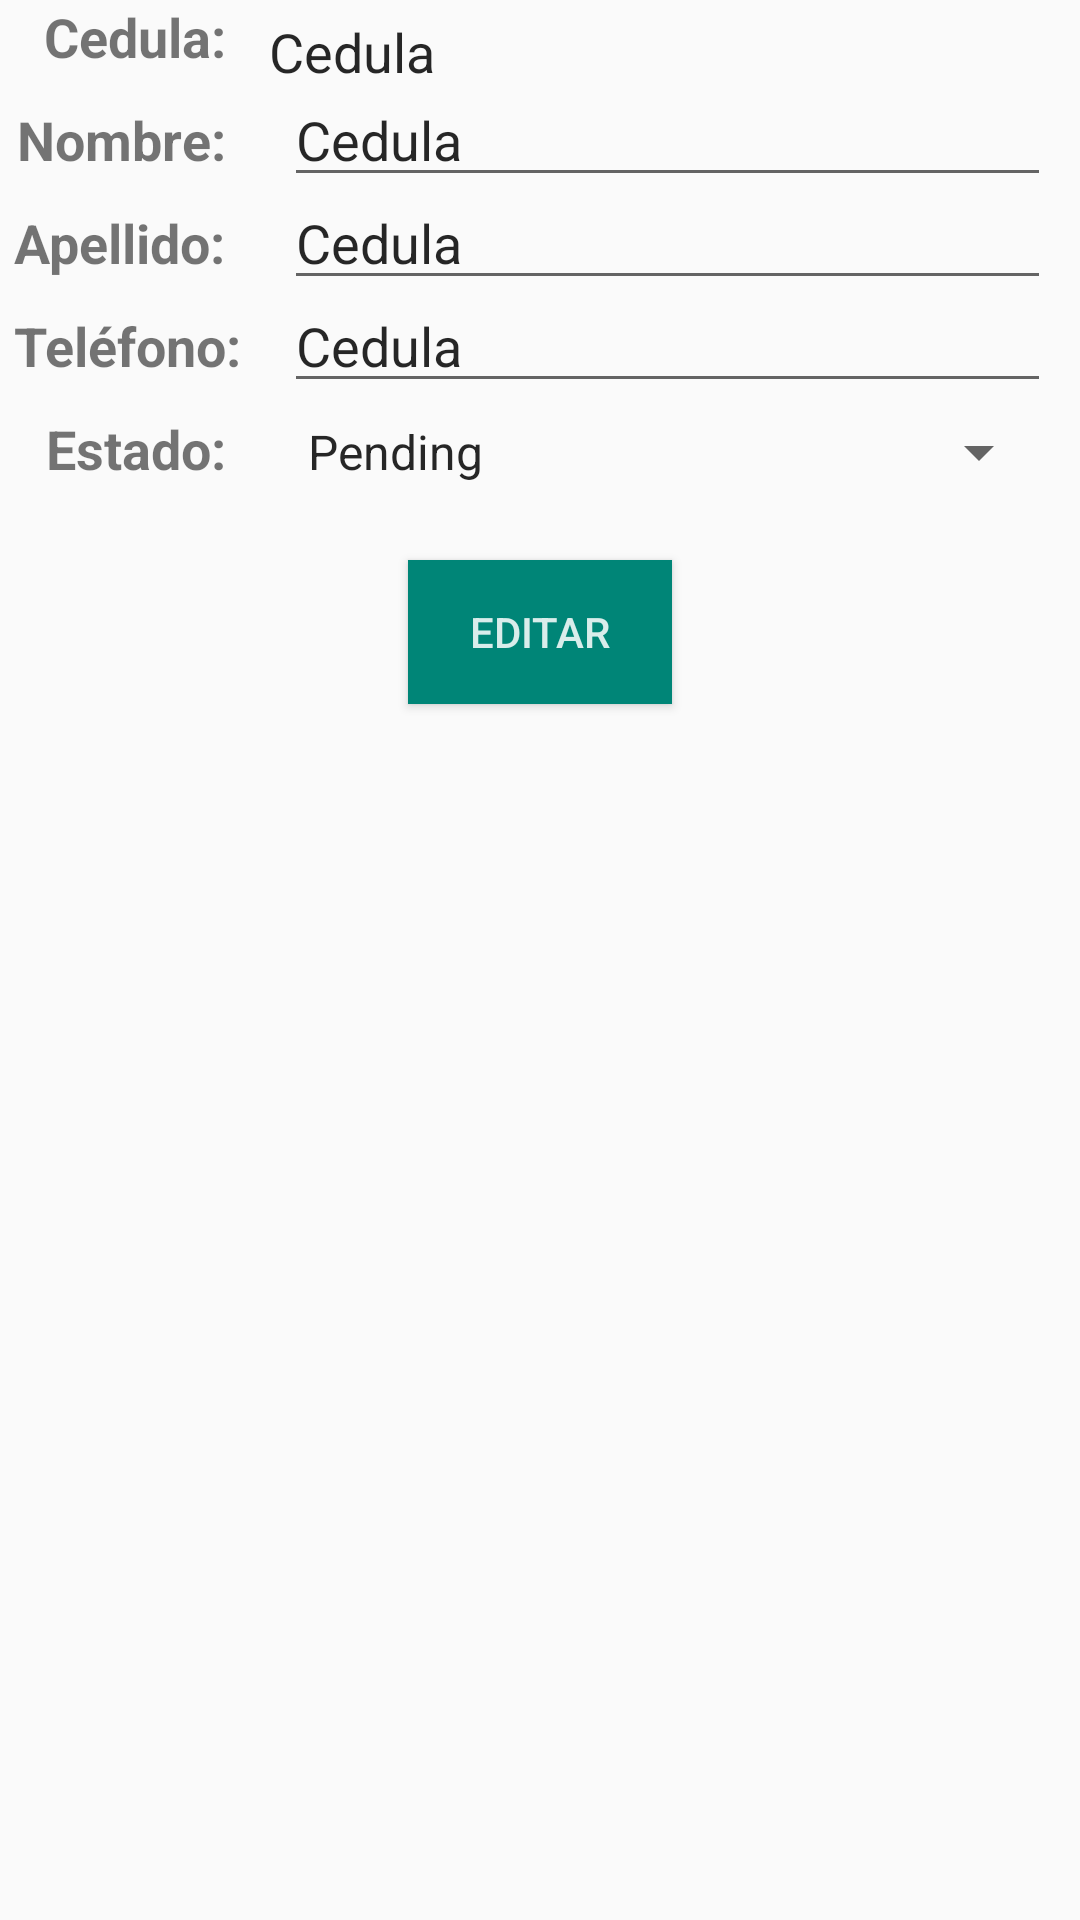

Write the Android layout XML for this screen, with the resource values it uses.
<!-- AndroidManifest.xml: application theme MaterialTheme -->
<!-- res/layout/activity_edit_prospect.xml -->
<RelativeLayout xmlns:android="http://schemas.android.com/apk/res/android"
    xmlns:tools="http://schemas.android.com/tools" android:layout_width="match_parent"
    android:layout_height="match_parent" android:paddingLeft="@dimen/activity_horizontal_margin"
    android:paddingRight="@dimen/activity_horizontal_margin"
    android:paddingTop="@dimen/activity_vertical_margin"
    android:paddingBottom="@dimen/activity_vertical_margin"
    tools:context="prueba.intergrupo.com.view.EditProspect">

    <TextView
        android:id="@+id/tvTituloCedula"
        android:layout_width="wrap_content"
        android:layout_height="wrap_content"
        android:text="Cedula: "
        android:layout_margin="5dp"
        android:textSize="18sp"
        android:textStyle="bold"
        android:layout_alignBaseline="@id/tvTituloCedula"
        android:layout_alignRight="@+id/tvTituloTelefono"/>

    <TextView
        android:id="@+id/tvTituloNombre"
        android:layout_width="wrap_content"
        android:layout_height="wrap_content"
        android:text="Nombre: "
        android:layout_margin="5dp"
        android:layout_marginTop="20dp"
        android:layout_below="@id/tvTituloCedula"
        android:layout_alignRight="@+id/tvTituloTelefono"
        android:textSize="18sp"
        android:textStyle="bold"
        />

    <TextView
        android:id="@+id/tvTituloApellido"
        android:layout_width="wrap_content"
        android:layout_height="wrap_content"
        android:text="Apellido: "
        android:layout_margin="5dp"
        android:layout_marginTop="20dp"
        android:layout_below="@id/tvTituloNombre"
        android:layout_alignRight="@+id/tvTituloTelefono"
        android:textSize="18sp"
        android:textStyle="bold"
        />

    <TextView
        android:id="@+id/tvTituloTelefono"
        android:layout_width="wrap_content"
        android:layout_height="wrap_content"
        android:text="Teléfono: "
        android:layout_margin="5dp"
        android:layout_marginTop="20dp"
        android:layout_below="@id/tvTituloApellido"
        android:textSize="18sp"
        android:textStyle="bold"
        />

    <TextView
        android:id="@+id/tvTituloEstado"
        android:layout_width="wrap_content"
        android:layout_height="wrap_content"
        android:text="Estado: "
        android:layout_margin="5dp"
        android:layout_marginTop="20dp"
        android:layout_below="@id/tvTituloTelefono"
        android:layout_alignRight="@id/tvTituloTelefono"
        android:textSize="18sp"
        android:textStyle="bold"
        />

    <TextView
        android:id="@+id/tvCedula"
        android:layout_width="match_parent"
        android:layout_height="wrap_content"
        android:text="Cedula"
        android:layout_margin="5dp"
        android:textSize="18sp"
        android:textColor="@color/text_primary"
        android:layout_toRightOf="@id/tvTituloCedula"/>

    <EditText
        android:id="@+id/etNombre"
        android:layout_width="match_parent"
        android:layout_height="wrap_content"
        android:text="Cedula"
        android:layout_margin="5dp"
        android:textSize="18sp"
        android:textColor="@color/text_primary"
        android:layout_alignBaseline="@id/tvTituloNombre"
        android:layout_alignLeft="@id/tvCedula"
        android:layout_alignRight="@id/tvCedula"/>

    <EditText
        android:id="@+id/etApellido"
        android:layout_width="match_parent"
        android:layout_height="wrap_content"
        android:text="Cedula"
        android:layout_margin="5dp"
        android:textSize="18sp"
        android:textColor="@color/text_primary"
        android:layout_alignBaseline="@id/tvTituloApellido"
        android:layout_alignLeft="@id/tvCedula"
        android:layout_alignRight="@id/tvCedula"/>

    <EditText
        android:id="@+id/etTelefono"
        android:layout_width="match_parent"
        android:layout_height="wrap_content"
        android:text="Cedula"
        android:layout_margin="5dp"
        android:textSize="18sp"
        android:textColor="@color/text_primary"
        android:layout_alignBaseline="@id/tvTituloTelefono"
        android:layout_alignLeft="@id/tvCedula"
        android:layout_alignRight="@id/tvCedula"/>

    <Spinner
        android:id="@+id/spStatus"
        android:layout_width="match_parent"
        android:layout_height="wrap_content"
        android:text="Cedula"
        android:layout_margin="5dp"
        android:textSize="18sp"
        android:textColor="@color/text_secondary"
        android:layout_alignBaseline="@id/tvTituloEstado"
        android:layout_alignLeft="@id/tvCedula"
        android:layout_alignRight="@id/tvCedula"
        android:entries="@array/status_array"
        android:prompt="@string/choose_status"
        />

    <Button
        android:id="@+id/btnEdit"
        android:layout_width="wrap_content"
        android:layout_height="wrap_content"
        android:layout_below="@+id/tvTituloEstado"
        android:layout_centerHorizontal="true"
        android:layout_marginTop="20dp"
        android:text="Editar"
        android:background="@drawable/btn_selector"
        android:textColor="@color/text_secondary"/>

</RelativeLayout>
<!-- resources referenced by this layout -->
<resources>
  <string-array name="status_array">
          <item>Pending</item>
          <item>Approved</item>
          <item>Accepted</item>
          <item>Rejected</item>
          <item>Disabled</item>
      </string-array>
  <color name="text_primary">#D9000000</color>
  <color name="text_secondary">#D9FFFFFF</color>
  <!-- drawable btn_selector (drawable) -->
  <?xml version="1.0" encoding="utf-8"?>
  <selector xmlns:android="http://schemas.android.com/apk/res/android">
  
      <item android:drawable="@color/accent" android:state_selected="true"></item>
      <item android:drawable="@color/accent" android:state_pressed="true"></item>
      <item android:drawable="@color/accent_material_light"></item>
  
  </selector>
  <string name="choose_status">Elige un estado</string>
  <style name="MaterialTheme" parent="AppTheme.Base" />
  <color name="accent">#80CBC4</color>
  <style name="AppTheme.Base" parent="Theme.AppCompat.Light">
          <item name="colorPrimary">@color/primary</item>
          <item name="colorPrimaryDark">@color/primary</item>
          <item name="colorAccent">@color/accent</item>
          <item name="android:textColorPrimary">@color/text_primary</item>
      </style>
  <color name="primary">#1565C0</color>
</resources>
